Photos from the image-classification dataset "RotatedImagesSpiral" in the GitHub repository rutuja1121/Parkinsons_BE_Project_2023. Its 2 classes are: healthy, parkinson.

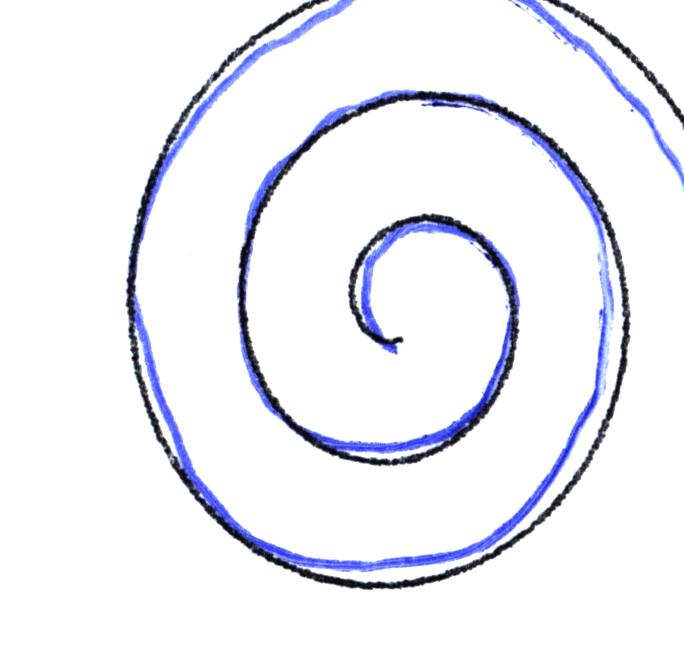
Label: healthy

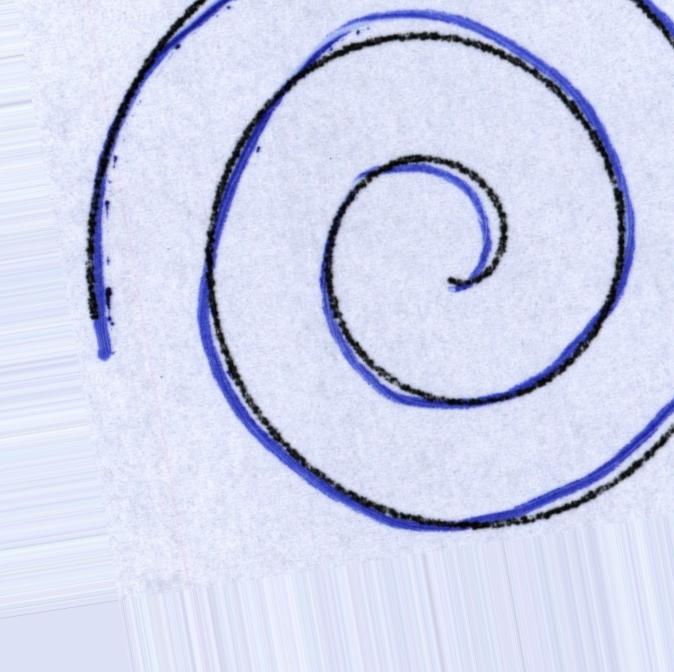
Label: healthy

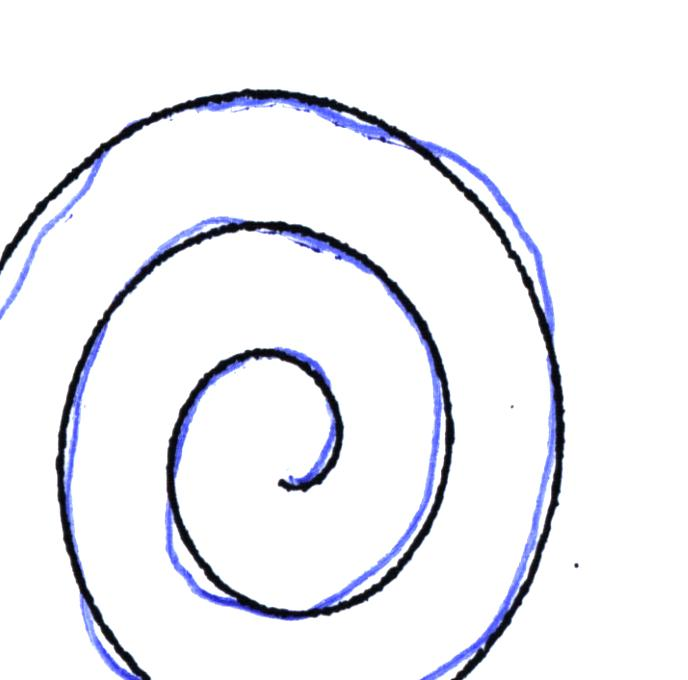
Label: parkinson

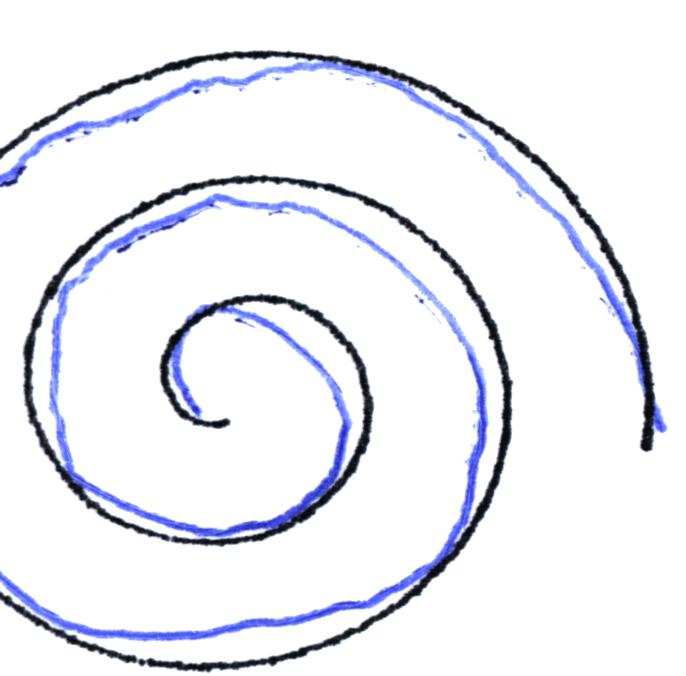
Label: parkinson

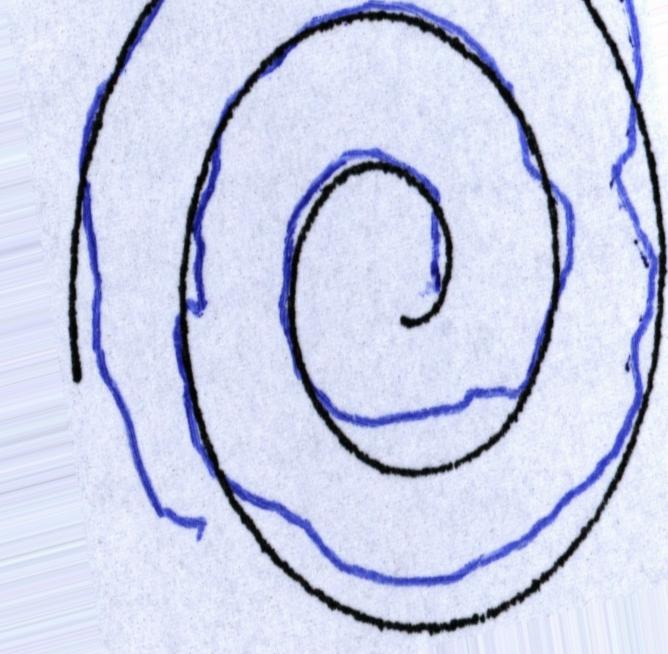
Label: healthy

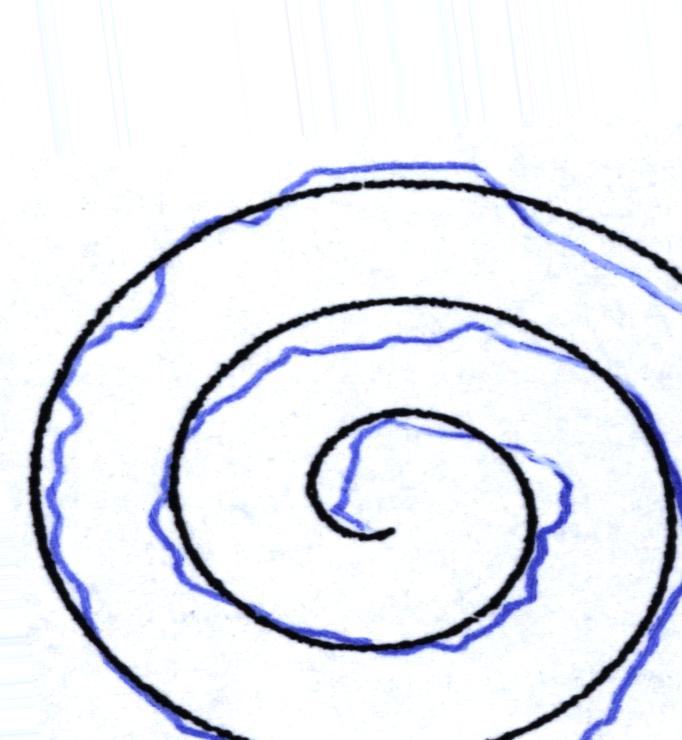
Label: parkinson
